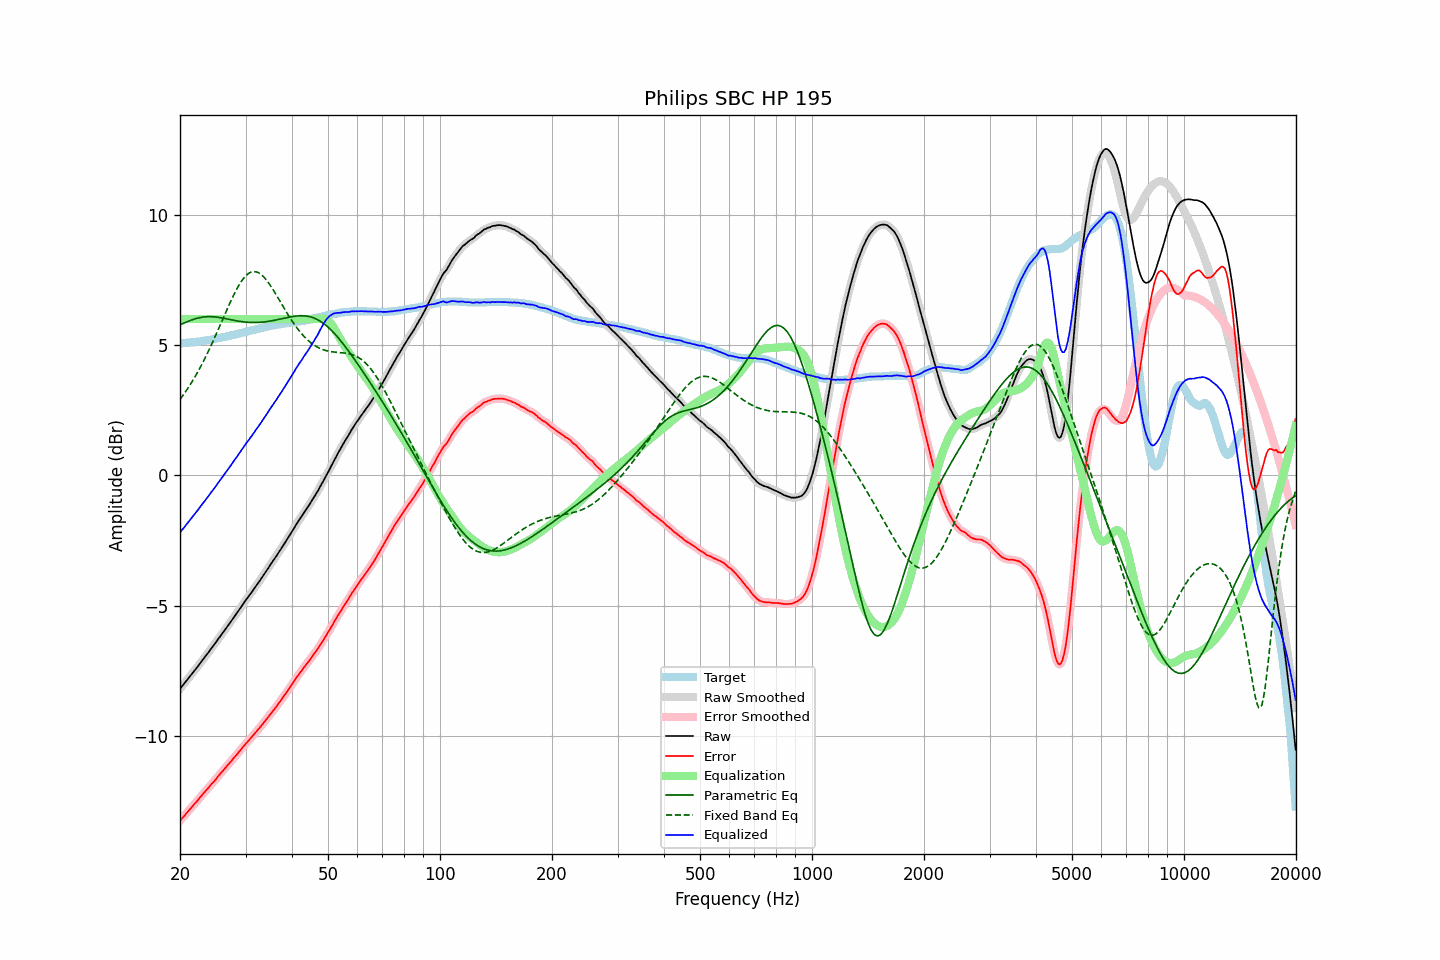

Values plotted in this chart, from the file beside it:
frequency, raw, error, smoothed, error_smoothed, equalization, parametric_eq, fixed_band_eq, equalized_raw, equalized_smoothed, target
20.00, -8.19, -13.26, -8.19, -13.26, 6.00, 5.78, 2.91, -2.19, -2.19, 5.07
20.20, -8.11, -13.18, -8.12, -13.19, 6.00, 5.81, 3.00, -2.11, -2.12, 5.07
20.40, -8.04, -13.12, -8.04, -13.12, 6.00, 5.83, 3.08, -2.04, -2.04, 5.08
20.61, -7.96, -13.05, -7.96, -13.05, 6.00, 5.86, 3.17, -1.96, -1.96, 5.09
20.81, -7.88, -12.97, -7.88, -12.98, 6.00, 5.89, 3.26, -1.88, -1.88, 5.09
21.02, -7.80, -12.90, -7.81, -12.90, 6.00, 5.91, 3.35, -1.80, -1.81, 5.10
21.23, -7.73, -12.83, -7.73, -12.83, 6.00, 5.94, 3.45, -1.73, -1.73, 5.10
21.44, -7.65, -12.76, -7.65, -12.76, 6.00, 5.96, 3.55, -1.65, -1.65, 5.11
21.66, -7.57, -12.69, -7.57, -12.69, 6.00, 5.98, 3.64, -1.57, -1.57, 5.12
21.87, -7.49, -12.61, -7.50, -12.62, 6.00, 6.00, 3.75, -1.49, -1.50, 5.12
22.09, -7.42, -12.55, -7.42, -12.55, 6.00, 6.02, 3.85, -1.42, -1.42, 5.13
22.31, -7.34, -12.48, -7.34, -12.47, 6.00, 6.04, 3.97, -1.34, -1.34, 5.14
22.54, -7.25, -12.39, -7.26, -12.40, 6.00, 6.05, 4.08, -1.25, -1.26, 5.14
22.76, -7.17, -12.32, -7.17, -12.32, 6.00, 6.06, 4.19, -1.17, -1.17, 5.15
22.99, -7.09, -12.25, -7.09, -12.25, 6.00, 6.07, 4.31, -1.09, -1.09, 5.16
23.22, -7.01, -12.18, -7.01, -12.18, 6.00, 6.08, 4.43, -1.01, -1.01, 5.17
23.45, -6.93, -12.11, -6.93, -12.11, 6.00, 6.09, 4.55, -0.93, -0.93, 5.18
23.69, -6.85, -12.04, -6.85, -12.04, 6.00, 6.09, 4.68, -0.85, -0.85, 5.19
23.92, -6.77, -11.97, -6.77, -11.97, 6.00, 6.09, 4.81, -0.77, -0.77, 5.20
24.16, -6.68, -11.89, -6.69, -11.89, 6.00, 6.09, 4.94, -0.68, -0.69, 5.21
24.40, -6.60, -11.82, -6.60, -11.83, 6.00, 6.09, 5.07, -0.60, -0.60, 5.22
24.65, -6.52, -11.76, -6.52, -11.76, 6.00, 6.09, 5.21, -0.52, -0.52, 5.24
24.89, -6.44, -11.69, -6.44, -11.69, 6.00, 6.08, 5.35, -0.44, -0.44, 5.25
25.14, -6.35, -11.61, -6.35, -11.61, 6.00, 6.07, 5.49, -0.35, -0.35, 5.26
25.39, -6.26, -11.53, -6.27, -11.53, 6.00, 6.07, 5.63, -0.26, -0.27, 5.27
25.65, -6.18, -11.46, -6.18, -11.46, 6.00, 6.05, 5.77, -0.18, -0.18, 5.28
25.91, -6.09, -11.39, -6.09, -11.39, 6.00, 6.04, 5.91, -0.09, -0.09, 5.30
26.16, -6.01, -11.32, -6.01, -11.32, 6.00, 6.03, 6.05, -0.01, -0.01, 5.31
26.43, -5.92, -11.24, -5.92, -11.24, 6.00, 6.02, 6.19, 0.08, 0.08, 5.32
26.69, -5.84, -11.17, -5.84, -11.17, 6.00, 6.01, 6.34, 0.16, 0.16, 5.33
26.96, -5.75, -11.10, -5.76, -11.10, 6.00, 6.00, 6.47, 0.25, 0.24, 5.35
27.23, -5.67, -11.03, -5.67, -11.03, 6.00, 5.98, 6.61, 0.33, 0.33, 5.36
27.50, -5.58, -10.96, -5.58, -10.96, 6.00, 5.97, 6.75, 0.42, 0.42, 5.38
27.77, -5.49, -10.88, -5.49, -10.88, 6.00, 5.96, 6.87, 0.51, 0.51, 5.39
28.05, -5.40, -10.81, -5.41, -10.81, 6.00, 5.95, 7.00, 0.60, 0.59, 5.41
28.33, -5.32, -10.74, -5.32, -10.74, 6.00, 5.94, 7.12, 0.68, 0.68, 5.42
28.62, -5.23, -10.67, -5.23, -10.67, 6.00, 5.92, 7.23, 0.77, 0.77, 5.44
28.90, -5.14, -10.59, -5.14, -10.59, 6.00, 5.91, 7.33, 0.86, 0.86, 5.45
29.19, -5.05, -10.52, -5.05, -10.52, 6.00, 5.91, 7.43, 0.95, 0.95, 5.47
29.48, -4.96, -10.44, -4.96, -10.44, 6.00, 5.90, 7.52, 1.04, 1.04, 5.48
29.78, -4.87, -10.37, -4.87, -10.37, 6.00, 5.89, 7.60, 1.13, 1.13, 5.50
30.08, -4.78, -10.29, -4.79, -10.30, 6.00, 5.88, 7.66, 1.22, 1.21, 5.51
30.38, -4.70, -10.23, -4.70, -10.23, 6.00, 5.88, 7.72, 1.30, 1.30, 5.53
30.68, -4.62, -10.16, -4.62, -10.16, 6.00, 5.87, 7.76, 1.38, 1.38, 5.54
30.99, -4.53, -10.09, -4.54, -10.09, 6.00, 5.87, 7.80, 1.47, 1.46, 5.56
31.30, -4.45, -10.02, -4.45, -10.02, 6.00, 5.87, 7.81, 1.55, 1.55, 5.57
31.61, -4.36, -9.95, -4.36, -9.95, 6.00, 5.87, 7.83, 1.64, 1.64, 5.59
31.93, -4.27, -9.87, -4.27, -9.87, 6.00, 5.87, 7.82, 1.73, 1.73, 5.60
32.24, -4.18, -9.80, -4.19, -9.80, 6.00, 5.87, 7.80, 1.82, 1.81, 5.62
32.57, -4.10, -9.73, -4.10, -9.73, 6.00, 5.87, 7.77, 1.90, 1.90, 5.63
32.89, -4.01, -9.66, -4.01, -9.66, 6.00, 5.88, 7.74, 1.99, 1.99, 5.65
33.22, -3.92, -9.58, -3.92, -9.58, 6.00, 5.88, 7.68, 2.08, 2.08, 5.66
33.55, -3.82, -9.50, -3.83, -9.50, 6.00, 5.89, 7.63, 2.18, 2.17, 5.68
33.89, -3.73, -9.42, -3.73, -9.43, 6.00, 5.90, 7.56, 2.27, 2.27, 5.69
34.23, -3.64, -9.35, -3.64, -9.35, 6.00, 5.90, 7.48, 2.36, 2.36, 5.71
34.57, -3.55, -9.27, -3.55, -9.27, 6.00, 5.91, 7.40, 2.45, 2.45, 5.72
34.92, -3.45, -9.18, -3.46, -9.19, 6.00, 5.92, 7.31, 2.55, 2.54, 5.73
35.27, -3.36, -9.11, -3.36, -9.11, 6.00, 5.93, 7.22, 2.64, 2.64, 5.75
35.62, -3.27, -9.03, -3.27, -9.03, 6.00, 5.94, 7.12, 2.73, 2.73, 5.76
35.97, -3.18, -8.95, -3.18, -8.95, 6.00, 5.96, 7.02, 2.82, 2.82, 5.77
... 635 more rows
